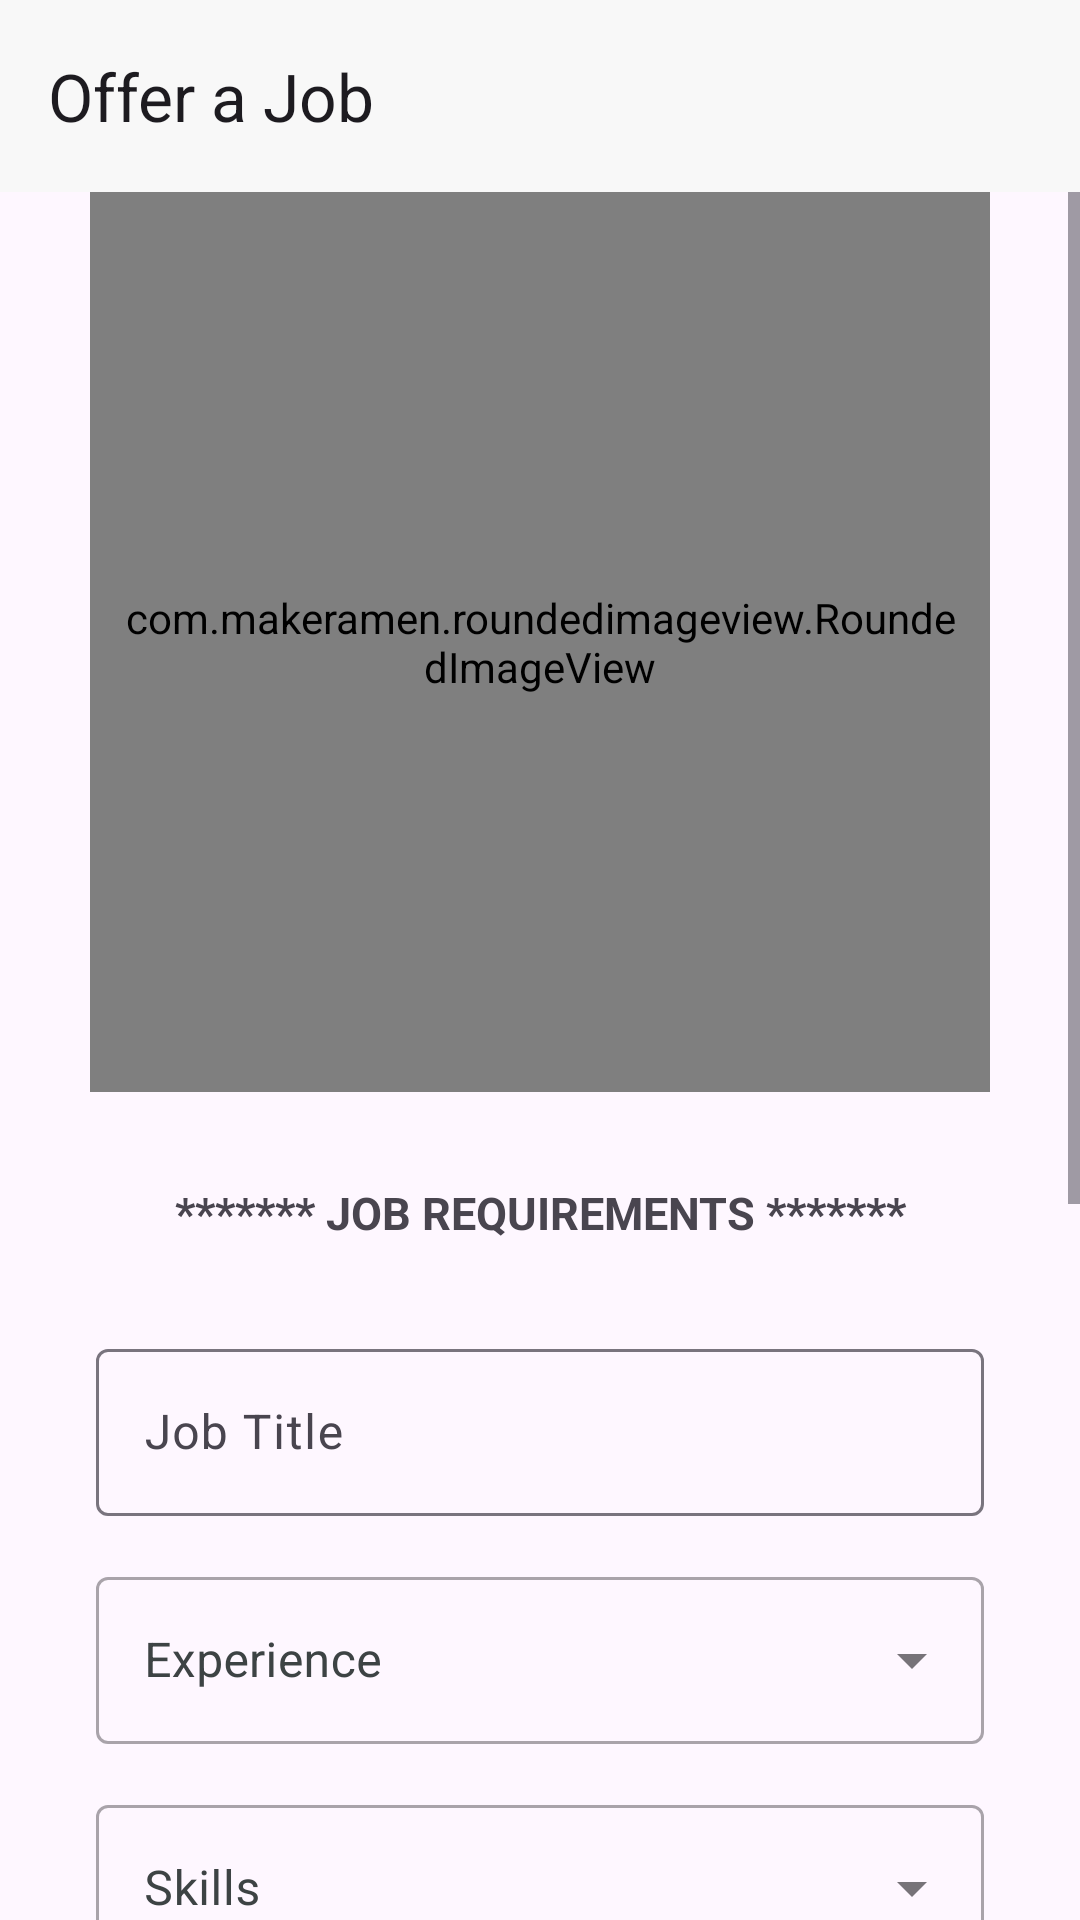

Here is an Android app screen rendered from its layout file. Give the layout XML and the strings, colors and styles it references.
<!-- AndroidManifest.xml: application theme Theme.BuildLinkBetweenAdeptAndCompanies -->
<!-- res/layout/activity_jobs.xml -->
<?xml version="1.0" encoding="utf-8"?>
<LinearLayout xmlns:android="http://schemas.android.com/apk/res/android"
    xmlns:app="http://schemas.android.com/apk/res-auto"
    xmlns:tools="http://schemas.android.com/tools"
    android:layout_width="match_parent"
    android:layout_height="wrap_content"
    android:orientation="vertical"
    tools:context=".post.JobsActivity">

    <com.google.android.material.appbar.MaterialToolbar
        android:id="@+id/materialToolbar2"
        android:layout_width="match_parent"
        android:layout_height="wrap_content"
        android:background="#F8F8F8"
        android:minHeight="?attr/actionBarSize"
        android:theme="?attr/actionBarTheme"
        app:title="Offer a Job" />

    <ScrollView
        android:layout_width="match_parent"
        android:layout_height="match_parent">

        <LinearLayout
            android:layout_width="match_parent"
            android:layout_height="wrap_content"
            android:orientation="vertical">

            <com.makeramen.roundedimageview.RoundedImageView
                android:id="@+id/select_image"
                android:layout_width="300dp"
                android:layout_height="300dp"
                android:padding="8dp"
                android:scaleType="fitCenter"
                android:src="@drawable/jobinpage"
                android:layout_marginStart="32dp"
                android:layout_marginEnd="32dp"
                android:layout_gravity="center"
                />

            <TextView
                android:layout_width="match_parent"
                android:layout_height="wrap_content"
                android:layout_marginStart="32dp"
                android:layout_marginTop="30dp"
                android:layout_marginEnd="32dp"
                android:gravity="center"
                android:text="******* JOB REQUIREMENTS *******"
                android:textSize="15dp"
                android:textStyle="bold">

            </TextView>

            <com.google.android.material.textfield.TextInputLayout
                android:id="@+id/job_title"
                android:layout_width="match_parent"
                android:layout_height="wrap_content"
                android:layout_marginStart="32dp"
                android:layout_marginTop="30dp"
                android:layout_marginEnd="32dp"
                android:hint="Job Title">

                <com.google.android.material.textfield.TextInputEditText
                    android:layout_width="match_parent"
                    android:layout_height="wrap_content"
                    android:visibility="visible"
                    android:inputType="text"/>

            </com.google.android.material.textfield.TextInputLayout>
            <com.google.android.material.textfield.TextInputLayout
                android:layout_width="match_parent"
                android:layout_height="wrap_content"
                android:layout_marginStart="32dp"
                android:layout_marginTop="15dp"
                android:layout_marginEnd="32dp"
                android:textColorHint="@color/light_grey"
                android:hint="Experience"
                style="@style/Widget.MaterialComponents.TextInputLayout.OutlinedBox.ExposedDropdownMenu">
                <AutoCompleteTextView
                    android:id="@+id/experience"
                    android:layout_width="match_parent"
                    android:layout_height="match_parent"
                    android:inputType="none" />

            </com.google.android.material.textfield.TextInputLayout>

            <com.google.android.material.textfield.TextInputLayout
                android:layout_width="match_parent"
                android:layout_height="wrap_content"
                android:layout_marginStart="32dp"
                android:layout_marginTop="15dp"
                android:layout_marginEnd="32dp"
                android:hint="Skills"
                android:maxLines="50"
                android:textColorHint="@color/light_grey"
                style="@style/Widget.MaterialComponents.TextInputLayout.OutlinedBox.ExposedDropdownMenu">
                <MultiAutoCompleteTextView
                    android:id="@+id/skills"
                    android:layout_width="match_parent"
                    android:layout_height="match_parent"
                    android:ems="10"
                    android:maxLines="50"
                    android:completionThreshold="1" />
            </com.google.android.material.textfield.TextInputLayout>

            <com.google.android.material.textfield.TextInputLayout
                android:layout_width="match_parent"
                android:layout_height="wrap_content"
                android:layout_marginStart="32dp"
                android:layout_marginTop="15dp"
                android:layout_marginEnd="32dp"
                android:hint="Job Status"
                android:textColorHint="@color/light_grey"
                style="@style/Widget.MaterialComponents.TextInputLayout.OutlinedBox.ExposedDropdownMenu">

                <AutoCompleteTextView
                    android:id="@+id/job_status"
                    android:layout_width="match_parent"
                    android:layout_height="match_parent"
                    android:inputType="none" />

            </com.google.android.material.textfield.TextInputLayout>

            <com.google.android.material.textfield.TextInputLayout
                android:id="@+id/salary"
                android:layout_width="match_parent"
                android:layout_height="wrap_content"
                android:layout_marginStart="32dp"
                android:layout_marginTop="15dp"
                android:layout_marginEnd="32dp"
                android:hint="Salary">

                <com.google.android.material.textfield.TextInputEditText
                    android:layout_width="match_parent"
                    android:layout_height="wrap_content"
                    android:visibility="visible"
                    android:inputType="phone"/>

            </com.google.android.material.textfield.TextInputLayout>
            <com.google.android.material.textfield.TextInputLayout
                android:id="@+id/about_job"
                android:layout_width="match_parent"
                android:layout_height="wrap_content"
                android:layout_marginStart="32dp"
                android:layout_marginTop="15dp"
                android:layout_marginEnd="32dp"
                android:hint="About Job">

                <com.google.android.material.textfield.TextInputEditText
                    android:layout_width="match_parent"
                    android:layout_height="wrap_content"
                    android:visibility="visible"
                    android:maxLines="100"/>

            </com.google.android.material.textfield.TextInputLayout>
            <CheckBox
                android:layout_width="wrap_content"
                android:layout_height="wrap_content"
                android:layout_marginStart="32dp"
                android:layout_marginTop="15dp"
                android:layout_marginEnd="32dp"
                android:id="@+id/confirm_job"
                android:text="I agree that I am not sharing Unwanted Job for Time Pass and I am sincere in offering a Job"/>
            <LinearLayout
                android:layout_width="match_parent"
                android:layout_height="wrap_content"
                android:layout_marginTop="8dp"
                android:orientation="horizontal"
                android:padding="10dp"
                app:layout_constraintEnd_toEndOf="parent"
                app:layout_constraintStart_toStartOf="parent"
                app:layout_constraintTop_toBottomOf="@+id/confirm_job">

                <Button
                    android:id="@+id/cancel_button1"
                    style="@style/Widget.Material3.Button.OutlinedButton"
                    android:layout_width="wrap_content"
                    android:layout_height="wrap_content"
                    android:layout_margin="10dp"
                    android:layout_weight="1"
                    android:text="Cancel"
                    app:strokeColor="@color/sky_blue" />

                <Button
                    android:id="@+id/post_button1"
                    android:layout_width="wrap_content"
                    android:layout_height="wrap_content"
                    android:layout_margin="10dp"
                    android:layout_weight="1"
                    android:backgroundTint="@color/sky_blue"
                    android:text="Post" />
            </LinearLayout>
        </LinearLayout>
    </ScrollView>

</LinearLayout>
<!-- resources referenced by this layout -->
<resources>
  <color name="light_grey">#3D4344</color>
  <color name="sky_blue">#7371F3</color>
  <style name="Theme.BuildLinkBetweenAdeptAndCompanies" parent="Base.Theme.BuildLinkBetweenAdeptAndCompanies" />
  <style name="Base.Theme.BuildLinkBetweenAdeptAndCompanies" parent="Theme.Material3.DayNight.NoActionBar">
          
          <item name="android:windowTranslucentStatus">false</item>
          <item name="android:statusBarColor">@android:color/black</item>
          <item name="fontFamily">@font/aldrich</item>
          
      </style>
</resources>
